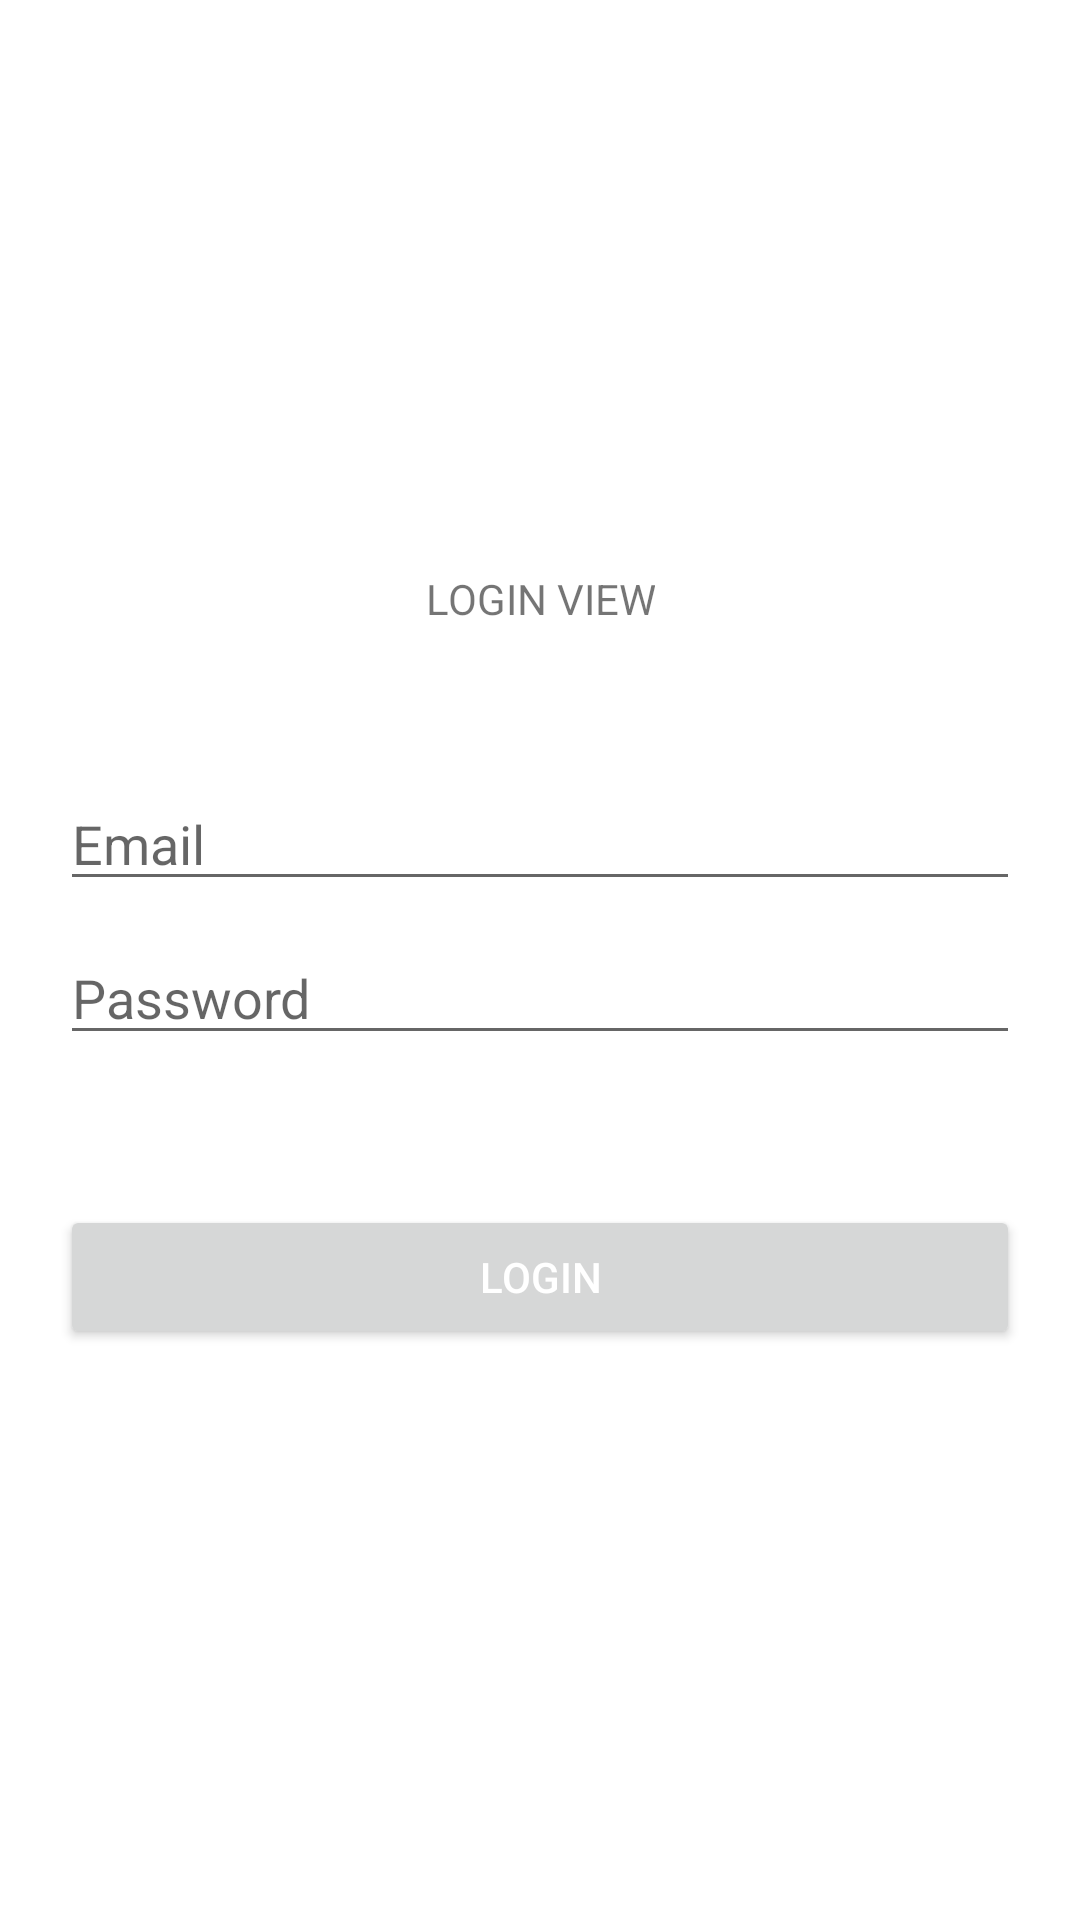

Reconstruct the res/layout file that produces this screen, plus the resources it refers to.
<!-- AndroidManifest.xml: application theme Theme.Android_developement_kotlin -->
<!-- res/layout/activity_main2.xml -->
<?xml version="1.0" encoding="utf-8"?>
<LinearLayout
    xmlns:android="http://schemas.android.com/apk/res/android"
    xmlns:tools="http://schemas.android.com/tools"

    android:layout_width="match_parent"
    android:layout_height="match_parent"
    android:gravity="center"
    android:orientation="vertical"
    tools:context=".MainActivity2">



    <TextView
        android:layout_width="wrap_content"
        android:layout_height="wrap_content"
        android:gravity="center"
        android:text="LOGIN VIEW"/>


    <EditText
        android:id="@+id/email"
        android:layout_width="match_parent"
        android:layout_height="wrap_content"
        android:layout_marginHorizontal="20dp"
        android:hint="Email"
        android:layout_marginTop="50dp"
        />
    <EditText
        android:id="@+id/password"
        android:layout_width="match_parent"
        android:layout_height="wrap_content"
        android:layout_marginHorizontal="20dp"
        android:hint="Password"
        android:layout_marginTop="10dp"
        />
    <Button
        android:id="@+id/login"
        android:layout_width="match_parent"
        android:gravity="center"
        android:layout_marginHorizontal="20dp"
        android:layout_height="wrap_content"
        android:text="LOGIN"
        android:textColor="@color/white"
        android:layout_marginTop="50dp" />




  </LinearLayout>
<!-- resources referenced by this layout -->
<resources>
  <style name="Theme.Android_developement_kotlin" parent="Theme.MaterialComponents.DayNight.DarkActionBar">
          
          <item name="colorPrimary">@color/purple_500</item>
          <item name="colorPrimaryVariant">@color/purple_700</item>
          <item name="colorOnPrimary">@color/white</item>
          
          <item name="colorSecondary">@color/teal_200</item>
          <item name="colorSecondaryVariant">@color/teal_700</item>
          <item name="colorOnSecondary">@color/black</item>
          
          <item name="android:statusBarColor">?attr/colorPrimaryVariant</item>
          
      </style>
  <!-- not gathered from this repository: default colours our renderer supplied (Android Studio template values) -->
  <color name="purple_500">#FF6200EE</color>
  <color name="purple_700">#FF3700B3</color>
  <color name="teal_200">#FF03DAC5</color>
  <color name="teal_700">#FF018786</color>
  <color name="black">#FF000000</color>
  <color name="white">#FFFFFFFF</color>
</resources>
